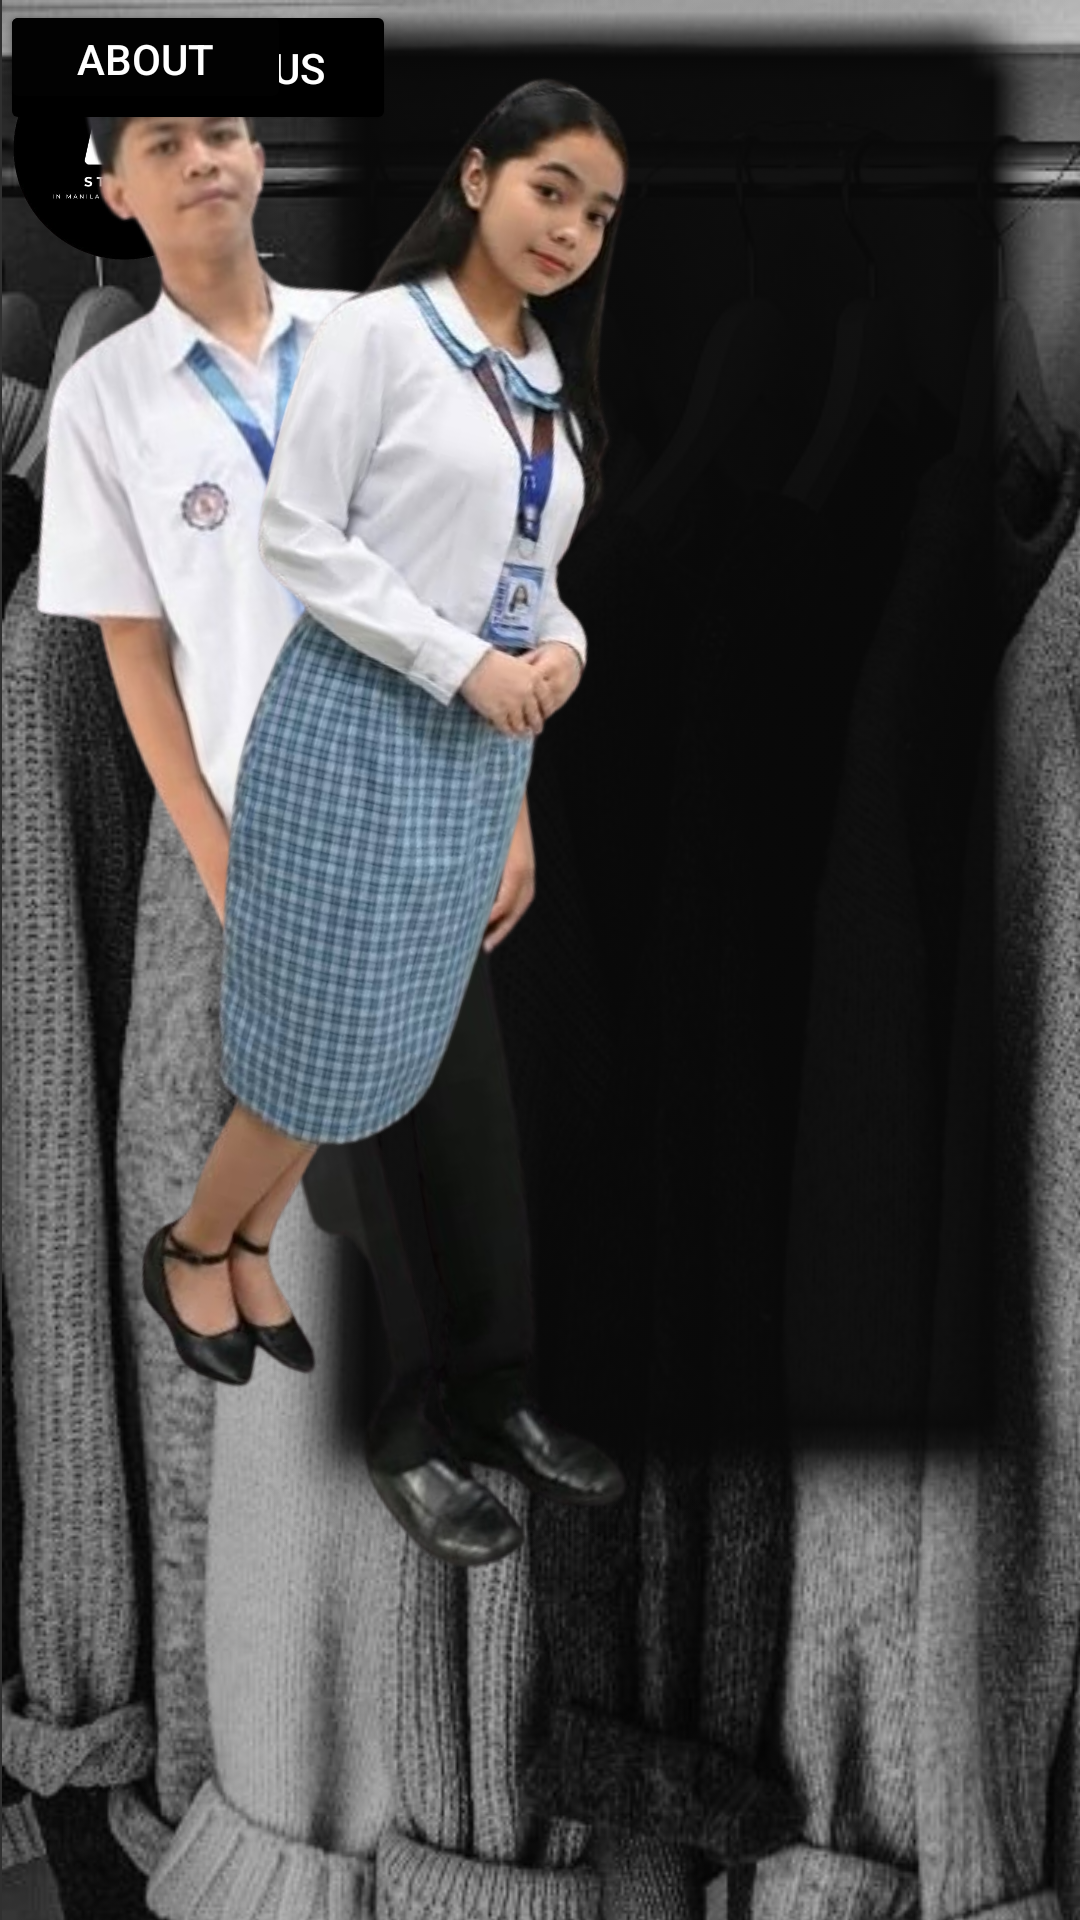

The Android layout XML behind this screen, and the referenced resources:
<!-- AndroidManifest.xml: application theme Theme.AppCompat -->
<!-- res/layout/activity_menu.xml -->
<?xml version="1.0" encoding="utf-8"?>
<androidx.constraintlayout.widget.ConstraintLayout xmlns:android="http://schemas.android.com/apk/res/android"
    xmlns:app="http://schemas.android.com/apk/res-auto"
    xmlns:tools="http://schemas.android.com/tools"
    android:id="@+id/main"
    android:layout_width="match_parent"
    android:layout_height="match_parent"
    tools:context=".Menu">

    <ImageView
        android:id="@+id/imageView"
        android:layout_width="416dp"
        android:layout_height="737dp"
        app:srcCompat="@drawable/untitled_design"
        tools:layout_editor_absoluteX="-2dp"
        tools:layout_editor_absoluteY="-5dp" />

    <ImageView
        android:id="@+id/imageView2"
        android:layout_width="453dp"
        android:layout_height="556dp"
        android:tint="#090909"
        app:srcCompat="@android:drawable/btn_default_small"
        tools:layout_editor_absoluteX="-21dp"
        tools:layout_editor_absoluteY="129dp" />

    <ImageView
        android:id="@+id/imageView4"
        android:layout_width="83dp"
        android:layout_height="99dp"
        app:srcCompat="@drawable/black_and_white_corporate_mb_initial_logo__1__removebg_preview__3_"
        tools:layout_editor_absoluteX="7dp"
        tools:layout_editor_absoluteY="16dp" />

    <Button
        android:id="@+id/button5"
        android:layout_width="132dp"
        android:layout_height="45dp"
        android:backgroundTint="#000000"
        android:text="Contact Us"
        android:textColor="#FFFFFF"
        tools:layout_editor_absoluteX="98dp"
        tools:layout_editor_absoluteY="16dp" />

    <Button
        android:id="@+id/button6"
        android:layout_width="97dp"
        android:layout_height="38dp"
        android:backgroundTint="#020202"
        android:scrollbarSize="4dp"
        android:text="About"
        android:textColor="#FFFFFF"
        tools:layout_editor_absoluteX="98dp"
        tools:layout_editor_absoluteY="61dp" />

    <Button
        android:id="@+id/button7"
        android:layout_width="81dp"
        android:layout_height="39dp"
        android:layout_marginStart="255dp"
        android:layout_marginTop="16dp"
        android:layout_marginEnd="75dp"
        android:layout_marginBottom="676dp"
        android:backgroundTint="#000000"
        android:text="News"
        android:textColor="#FFFFFF"
        app:layout_constraintBottom_toBottomOf="parent"
        app:layout_constraintEnd_toEndOf="parent"
        app:layout_constraintStart_toStartOf="parent"
        app:layout_constraintTop_toTopOf="parent" />

    <Button
        android:id="@+id/button8"
        android:layout_width="93dp"
        android:layout_height="38dp"
        android:layout_marginStart="255dp"
        android:layout_marginTop="61dp"
        android:layout_marginEnd="63dp"
        android:layout_marginBottom="632dp"
        android:backgroundTint="#000000"
        android:text="Credits"
        android:textColor="#FFFFFF"
        app:layout_constraintBottom_toBottomOf="parent"
        app:layout_constraintEnd_toEndOf="parent"
        app:layout_constraintStart_toStartOf="parent"
        app:layout_constraintTop_toTopOf="parent" />

    <TextView
        android:id="@+id/textView2"
        android:layout_width="178dp"
        android:layout_height="54dp"
        android:layout_marginStart="107dp"
        android:layout_marginTop="180dp"
        android:layout_marginEnd="126dp"
        android:layout_marginBottom="497dp"
        android:text="Welcome to"
        android:textColor="#FFFFFF"
        android:textSize="34sp"
        android:textStyle="bold|italic"
        app:layout_constraintBottom_toBottomOf="parent"
        app:layout_constraintEnd_toEndOf="parent"
        app:layout_constraintStart_toStartOf="parent"
        app:layout_constraintTop_toTopOf="parent" />

    <TextView
        android:id="@+id/textView3"
        android:layout_width="wrap_content"
        android:layout_height="wrap_content"
        android:layout_marginStart="120dp"
        android:layout_marginTop="227dp"
        android:layout_marginEnd="133dp"
        android:layout_marginBottom="459dp"
        android:text="UF Stocks!"
        android:textColor="#FFFFFF"
        android:textSize="34sp"
        android:textStyle="bold|italic"
        app:layout_constraintBottom_toBottomOf="parent"
        app:layout_constraintEnd_toEndOf="parent"
        app:layout_constraintStart_toStartOf="parent"
        app:layout_constraintTop_toTopOf="parent" />

    <TextView
        android:id="@+id/textView"
        android:layout_width="wrap_content"
        android:layout_height="wrap_content"
        android:layout_marginStart="120dp"
        android:layout_marginTop="297dp"
        android:layout_marginEnd="126dp"
        android:layout_marginBottom="415dp"
        android:backgroundTint="#FFFFFF"
        android:drawableTint="#FFFFFF"
        android:foregroundTint="#FFFFFF"
        android:text="Here, you can check which"
        android:textColor="#FFFFFF"
        android:textColorHint="#FFFFFF"
        android:textColorLink="#FFFFFF"
        app:layout_constraintBottom_toBottomOf="parent"
        app:layout_constraintEnd_toEndOf="parent"
        app:layout_constraintStart_toStartOf="parent"
        app:layout_constraintTop_toTopOf="parent" />

    <TextView
        android:id="@+id/textView6"
        android:layout_width="wrap_content"
        android:layout_height="wrap_content"
        android:layout_marginStart="126dp"
        android:layout_marginTop="316dp"
        android:layout_marginEnd="127dp"
        android:layout_marginBottom="396dp"
        android:text="uniforms are in stock and"
        android:textColor="#FFFFFF"
        app:layout_constraintBottom_toBottomOf="parent"
        app:layout_constraintEnd_toEndOf="parent"
        app:layout_constraintStart_toStartOf="parent"
        app:layout_constraintTop_toTopOf="parent" />

    <TextView
        android:id="@+id/textView7"
        android:layout_width="wrap_content"
        android:layout_height="wrap_content"
        android:layout_marginStart="142dp"
        android:layout_marginTop="335dp"
        android:layout_marginEnd="143dp"
        android:layout_marginBottom="377dp"
        android:text="easily reserve them."
        android:textColor="#FFFFFF"
        app:layout_constraintBottom_toBottomOf="parent"
        app:layout_constraintEnd_toEndOf="parent"
        app:layout_constraintStart_toStartOf="parent"
        app:layout_constraintTop_toTopOf="parent" />

    <TextView
        android:id="@+id/textView8"
        android:layout_width="wrap_content"
        android:layout_height="wrap_content"
        android:layout_marginStart="125dp"
        android:layout_marginTop="386dp"
        android:layout_marginEnd="127dp"
        android:layout_marginBottom="326dp"
        android:text="Shortly after, we will send"
        android:textColor="#FFFFFF"
        app:layout_constraintBottom_toBottomOf="parent"
        app:layout_constraintEnd_toEndOf="parent"
        app:layout_constraintStart_toStartOf="parent"
        app:layout_constraintTop_toTopOf="parent" />

    <TextView
        android:id="@+id/textView9"
        android:layout_width="wrap_content"
        android:layout_height="wrap_content"
        android:layout_marginStart="131dp"
        android:layout_marginTop="405dp"
        android:layout_marginEnd="136dp"
        android:layout_marginBottom="307dp"
        android:text="a notification about the"
        android:textColor="#FFFFFF"
        app:layout_constraintBottom_toBottomOf="parent"
        app:layout_constraintEnd_toEndOf="parent"
        app:layout_constraintStart_toStartOf="parent"
        app:layout_constraintTop_toTopOf="parent" />

    <TextView
        android:id="@+id/textView10"
        android:layout_width="wrap_content"
        android:layout_height="wrap_content"
        android:layout_marginStart="120dp"
        android:layout_marginTop="424dp"
        android:layout_marginEnd="112dp"
        android:layout_marginBottom="288dp"
        android:text="pick up and payment details."
        android:textColor="#FFFFFF"
        app:layout_constraintBottom_toBottomOf="parent"
        app:layout_constraintEnd_toEndOf="parent"
        app:layout_constraintStart_toStartOf="parent"
        app:layout_constraintTop_toTopOf="parent" />

    <TextView
        android:id="@+id/textView11"
        android:layout_width="wrap_content"
        android:layout_height="wrap_content"
        android:layout_marginStart="136dp"
        android:layout_marginTop="485dp"
        android:layout_marginEnd="137dp"
        android:layout_marginBottom="219dp"
        android:text="RESERVE NOW!"
        android:textColor="#FFFFFF"
        android:textSize="20sp"
        android:textStyle="bold|italic"
        app:layout_constraintBottom_toBottomOf="parent"
        app:layout_constraintEnd_toEndOf="parent"
        app:layout_constraintStart_toStartOf="parent"
        app:layout_constraintTop_toTopOf="parent" />

    <ImageView
        android:id="@+id/imageView9"
        android:layout_width="235dp"
        android:layout_height="541dp"
        android:rotation="-12"
        app:srcCompat="@drawable/_847032418_1753373465964789_41344111203199276_n_removebg_preview"
        tools:layout_editor_absoluteX="268dp"
        tools:layout_editor_absoluteY="443dp" />

    <ImageView
        android:id="@+id/imageView10"
        android:layout_width="246dp"
        android:layout_height="473dp"
        android:rotation="15"
        app:srcCompat="@drawable/_846501247_2086197398753659_8156890777134594874_n_removebg_preview"
        tools:layout_editor_absoluteX="-104dp"
        tools:layout_editor_absoluteY="424dp" />

    <ImageView
        android:id="@+id/imageView12"
        android:layout_width="122dp"
        android:layout_height="80dp"
        android:layout_marginStart="136dp"
        android:layout_marginTop="622dp"
        android:layout_marginEnd="153dp"
        android:layout_marginBottom="29dp"
        android:tint="#000000"
        app:layout_constraintBottom_toBottomOf="parent"
        app:layout_constraintEnd_toEndOf="parent"
        app:layout_constraintStart_toStartOf="parent"
        app:layout_constraintTop_toTopOf="parent"
        app:srcCompat="@android:drawable/dialog_holo_light_frame" />

    <TextView
        android:id="@+id/textView12"
        android:layout_width="wrap_content"
        android:layout_height="wrap_content"
        android:layout_marginStart="170dp"
        android:layout_marginTop="650dp"
        android:layout_marginEnd="181dp"
        android:layout_marginBottom="59dp"
        android:text="Account"
        android:textColor="#FFFFFF"
        android:textSize="16sp"
        android:textStyle="bold"
        app:layout_constraintBottom_toBottomOf="parent"
        app:layout_constraintEnd_toEndOf="parent"
        app:layout_constraintStart_toStartOf="parent"
        app:layout_constraintTop_toTopOf="parent" />

</androidx.constraintlayout.widget.ConstraintLayout>
<!-- resources referenced by this layout -->
<resources>
  <!-- drawable _846501247_2086197398753659_8156890777134594874_n_removebg_preview: png bitmap (drawable-hdpi, 193715 bytes) -->
  <!-- drawable _847032418_1753373465964789_41344111203199276_n_removebg_preview: png bitmap (drawable-hdpi, 161678 bytes) -->
  <!-- drawable black_and_white_corporate_mb_initial_logo__1__removebg_preview__3_: png bitmap (drawable-hdpi, 62563 bytes) -->
  <!-- drawable untitled_design: png bitmap (drawable-hdpi, 360357 bytes) -->
</resources>
